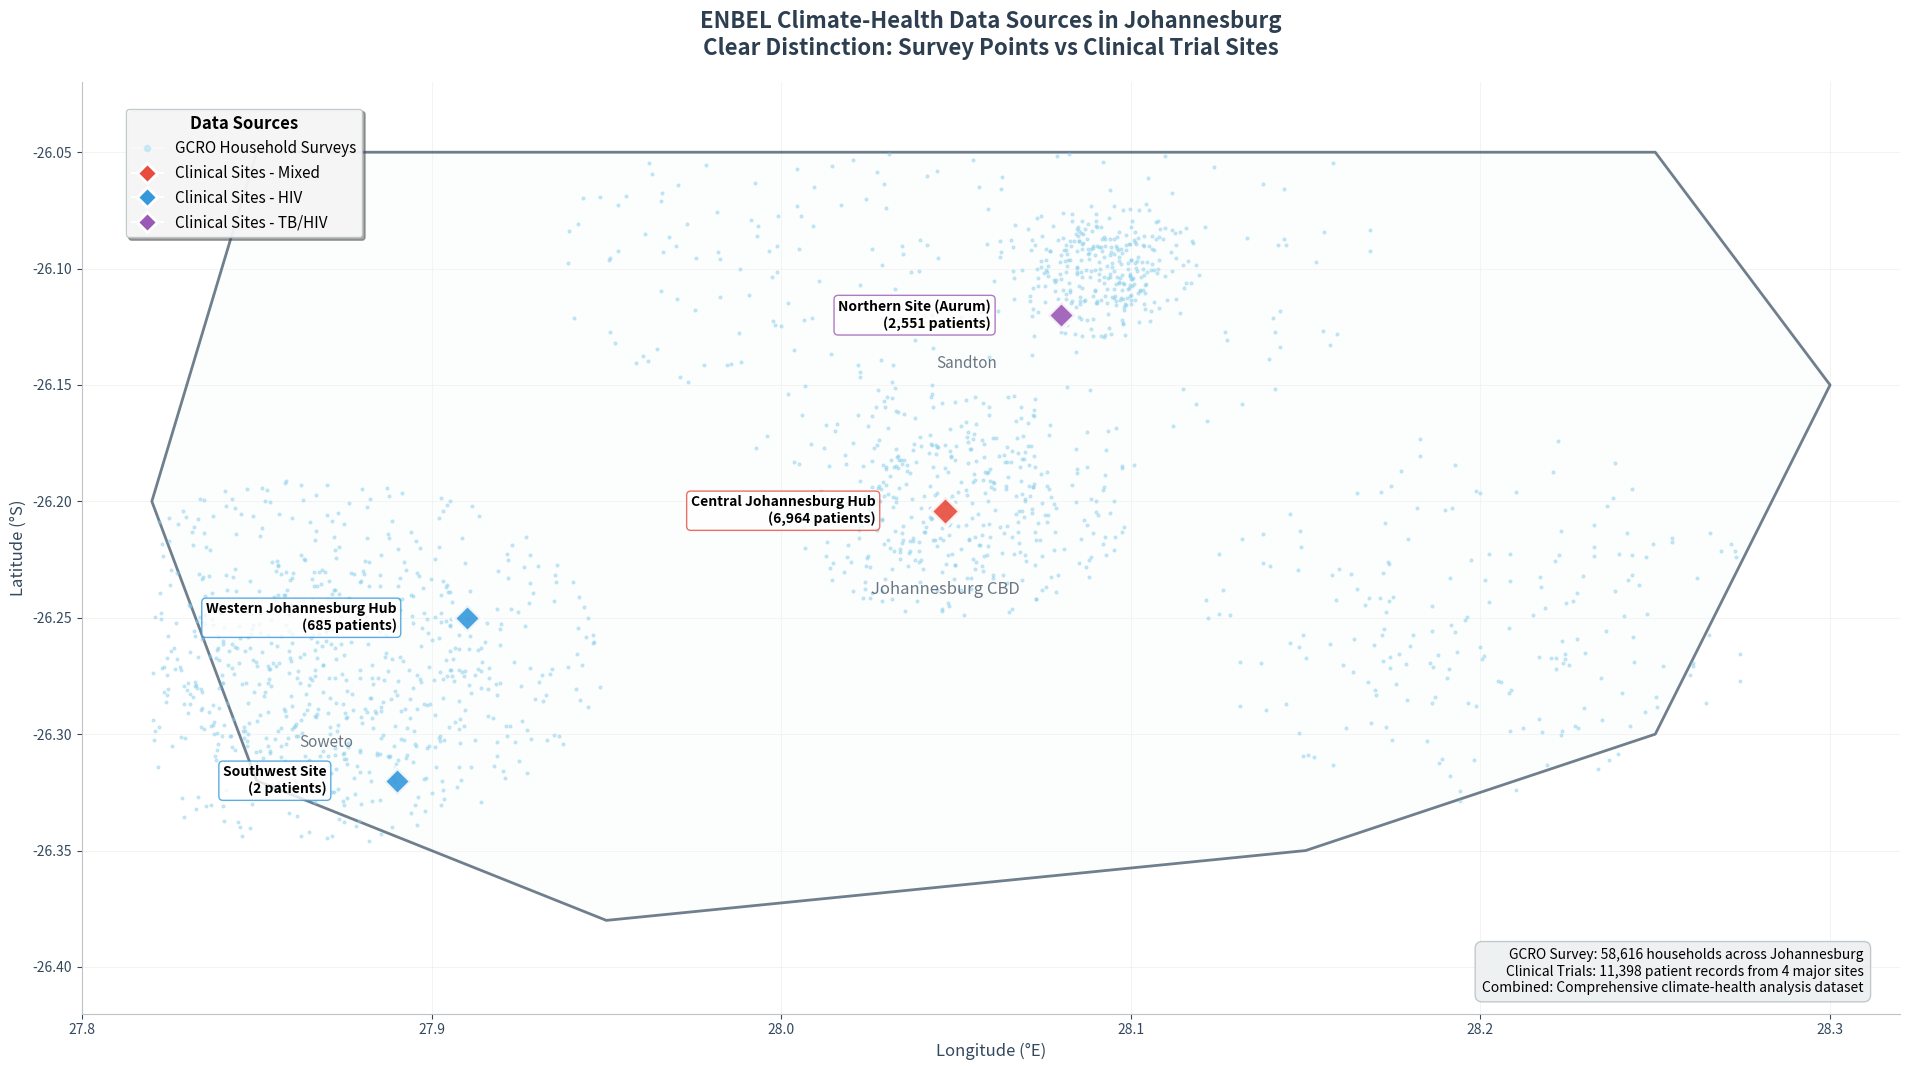

Here is the Python script that generated this plot: (Note: this script raises an exception after producing the figure.)
#!/usr/bin/env python3
"""
Create a Johannesburg map with CLEAR visual distinction between GCRO survey data and clinical trial sites.

Addresses user feedback:
- "distinction between the actual survey data and the clusters...is not that clear"
- "which are the clinical trial sites and which are the GCRO sites...that distinction is not clear"
- "I like the styling...minimalist feel"

Visual Hierarchy:
1. Clinical Trial Sites: Large, prominent, distinct symbols
2. Johannesburg Boundary: Clear but subtle outline  
3. GCRO Survey Points: Small, scattered, background layer
4. Geographic Labels: Minimal (CBD, Sandton, Soweto only)
"""

import numpy as np
import matplotlib.pyplot as plt
import matplotlib.patches as patches
from matplotlib.patches import Polygon
import random
from typing import List, Tuple, Dict
import math

# Set random seed for reproducibility
np.random.seed(42)
random.seed(42)

def create_johannesburg_boundary() -> List[Tuple[float, float]]:
    """Create simplified Johannesburg metropolitan boundary."""
    # Johannesburg bounds: approximately 26.0°S to 26.4°S, 27.8°E to 28.3°E
    boundary_points = [
        (27.85, -26.05),   # Northwest
        (28.25, -26.05),   # Northeast  
        (28.30, -26.15),   # East
        (28.25, -26.30),   # Southeast
        (28.15, -26.35),   # South
        (27.95, -26.38),   # Southwest
        (27.85, -26.32),   # West
        (27.82, -26.20),   # Northwest return
        (27.85, -26.05),   # Close polygon
    ]
    return boundary_points

def generate_gcro_survey_points(n_points: int = 2000) -> List[Tuple[float, float]]:
    """
    Generate realistic GCRO household survey points across Johannesburg.
    Higher density in townships, lower in suburbs.
    """
    points = []
    
    # Define residential density zones
    zones = [
        # Soweto (high density)
        {"center": (27.87, -26.27), "radius": 0.08, "density": 0.4, "points": 800},
        # Alexandra (high density)  
        {"center": (28.09, -26.10), "radius": 0.03, "density": 0.5, "points": 300},
        # Central/Inner City (medium density)
        {"center": (28.05, -26.20), "radius": 0.05, "density": 0.3, "points": 400},
        # Northern suburbs (low density)
        {"center": (28.05, -26.08), "radius": 0.12, "density": 0.1, "points": 300},
        # Eastern areas (medium density)
        {"center": (28.20, -26.25), "radius": 0.08, "density": 0.2, "points": 200},
    ]
    
    for zone in zones:
        center_lon, center_lat = zone["center"]
        radius = zone["radius"]
        n_zone_points = zone["points"]
        
        for _ in range(n_zone_points):
            # Generate point within circular zone with realistic clustering
            angle = random.uniform(0, 2 * math.pi)
            # Use sqrt for uniform distribution within circle
            r = radius * math.sqrt(random.uniform(0, 1))
            
            # Add some clustering by biasing toward center
            if random.random() < zone["density"]:
                r *= 0.6  # Cluster more toward center
                
            lon = center_lon + r * math.cos(angle)
            lat = center_lat + r * math.sin(angle)
            
            # Ensure point is within Johannesburg bounds
            if 27.82 <= lon <= 28.30 and -26.40 <= lat <= -26.05:
                points.append((lon, lat))
    
    return points[:n_points]  # Return exactly n_points

def get_clinical_trial_sites() -> List[Dict]:
    """Define the 4 major clinical trial sites with research details."""
    return [
        {
            "name": "Central Johannesburg Hub",
            "location": (28.047, -26.204),  # CBD area
            "patients": 6964,
            "studies": 9,
            "research_type": "Mixed",
            "color": "#E74C3C",  # Red for mixed research
            "description": "Mixed research facility"
        },
        {
            "name": "Western Johannesburg Hub", 
            "location": (27.91, -26.25),  # Western areas
            "patients": 685,
            "studies": 6,
            "research_type": "HIV",
            "color": "#3498DB",  # Blue for HIV
            "description": "HIV research focus"
        },
        {
            "name": "Northern Site (Aurum)",
            "location": (28.08, -26.12),  # Northern areas
            "patients": 2551,
            "studies": 1,
            "research_type": "TB/HIV",
            "color": "#9B59B6",  # Purple for TB/HIV
            "description": "TB/HIV research"
        },
        {
            "name": "Southwest Site",
            "location": (27.89, -26.32),  # Southwest
            "patients": 2,
            "studies": 1, 
            "research_type": "HIV",
            "color": "#3498DB",  # Blue for HIV
            "description": "Small HIV study"
        }
    ]

def create_distinct_data_types_map():
    """Create the main map with clear distinction between data types."""
    
    # Create figure with proper aspect ratio
    fig, ax = plt.subplots(1, 1, figsize=(19.2, 10.8), dpi=100)
    fig.patch.set_facecolor('white')
    ax.set_facecolor('white')
    
    # Generate data
    boundary = create_johannesburg_boundary()
    gcro_points = generate_gcro_survey_points(2000)
    clinical_sites = get_clinical_trial_sites()
    
    # Plot Johannesburg boundary (subtle)
    boundary_lons = [p[0] for p in boundary]
    boundary_lats = [p[1] for p in boundary]
    ax.plot(boundary_lons, boundary_lats, 
           color='#34495E', linewidth=2, alpha=0.7, zorder=2)
    
    # Fill boundary with very light background
    boundary_polygon = Polygon([(lon, lat) for lon, lat in boundary], 
                              facecolor='#F8F9FA', alpha=0.3, zorder=1)
    ax.add_patch(boundary_polygon)
    
    # Plot GCRO survey points (small, scattered, background)
    gcro_lons = [p[0] for p in gcro_points]
    gcro_lats = [p[1] for p in gcro_points]
    ax.scatter(gcro_lons, gcro_lats,
              s=4,  # Very small dots
              c='#87CEEB',  # Light blue
              alpha=0.4,  # Semi-transparent
              marker='o',
              zorder=3,
              label='GCRO Household Surveys (n≈58,616)')
    
    # Plot clinical trial sites (large, prominent, foreground)
    for site in clinical_sites:
        lon, lat = site["location"]
        
        # Size proportional to patient count (with minimum size)
        size = max(200, site["patients"] / 30)  # Scale factor
        
        # Plot main marker (diamond shape for distinction)
        ax.scatter(lon, lat,
                  s=size,
                  c=site["color"],
                  marker='D',  # Diamond shape
                  edgecolors='white',
                  linewidths=3,
                  zorder=10,
                  alpha=0.9)
        
        # Add site label with patient count
        label_text = f"{site['name']}\n({site['patients']:,} patients)"
        
        # Position label to avoid overlap
        label_offset = 0.02
        if lon > 28.1:  # Right side sites
            ha, offset_x = 'left', label_offset
        else:  # Left side sites  
            ha, offset_x = 'right', -label_offset
            
        ax.annotate(label_text,
                   xy=(lon, lat),
                   xytext=(lon + offset_x, lat),
                   fontsize=10,
                   fontweight='bold',
                   ha=ha,
                   va='center',
                   bbox=dict(boxstyle='round,pad=0.3', 
                            facecolor='white', 
                            alpha=0.8,
                            edgecolor=site["color"],
                            linewidth=1),
                   zorder=11)
    
    # Add key geographic labels (minimal)
    landmarks = [
        {"name": "Johannesburg CBD", "location": (28.047, -26.204), "size": 12},
        {"name": "Sandton", "location": (28.053, -26.107), "size": 11},
        {"name": "Soweto", "location": (27.87, -26.27), "size": 11},
    ]
    
    for landmark in landmarks:
        lon, lat = landmark["location"]
        ax.annotate(landmark["name"],
                   xy=(lon, lat),
                   xytext=(lon, lat - 0.03),
                   fontsize=landmark["size"],
                   ha='center',
                   va='top',
                   style='italic',
                   color='#2C3E50',
                   alpha=0.7,
                   zorder=5)
    
    # Create clear legend with sections
    legend_elements = []
    
    # GCRO Survey section
    legend_elements.append(plt.Line2D([0], [0], marker='o', color='w',
                                    markerfacecolor='#87CEEB', markersize=6,
                                    alpha=0.4, label='GCRO Household Surveys'))
    
    # Clinical trial sites section
    research_types = {}
    for site in clinical_sites:
        if site["research_type"] not in research_types:
            research_types[site["research_type"]] = site["color"]
    
    for research_type, color in research_types.items():
        legend_elements.append(plt.Line2D([0], [0], marker='D', color='w',
                                        markerfacecolor=color, markersize=10,
                                        markeredgecolor='white', markeredgewidth=2,
                                        label=f'Clinical Sites - {research_type}'))
    
    # Position legend
    legend = ax.legend(handles=legend_elements,
                      loc='upper left',
                      bbox_to_anchor=(0.02, 0.98),
                      fontsize=11,
                      frameon=True,
                      fancybox=True,
                      shadow=True,
                      title='Data Sources',
                      title_fontsize=12)
    
    legend.get_frame().set_facecolor('white')
    legend.get_frame().set_alpha(0.9)
    legend.get_frame().set_edgecolor('#BDC3C7')
    legend.get_title().set_fontweight('bold')
    
    # Add data summary text box
    summary_text = (
        "GCRO Survey: 58,616 households across Johannesburg\n"
        "Clinical Trials: 11,398 patient records from 4 major sites\n"
        "Combined: Comprehensive climate-health analysis dataset"
    )
    
    ax.text(0.98, 0.02, summary_text,
           transform=ax.transAxes,
           fontsize=10,
           ha='right',
           va='bottom',
           bbox=dict(boxstyle='round,pad=0.5',
                    facecolor='#ECF0F1',
                    alpha=0.9,
                    edgecolor='#BDC3C7'),
           zorder=12)
    
    # Set title
    ax.set_title('ENBEL Climate-Health Data Sources in Johannesburg\n'
                'Clear Distinction: Survey Points vs Clinical Trial Sites',
                fontsize=16, fontweight='bold', pad=20, color='#2C3E50')
    
    # Format axes (minimal, clean)
    ax.set_xlabel('Longitude (°E)', fontsize=12, color='#34495E')
    ax.set_ylabel('Latitude (°S)', fontsize=12, color='#34495E')
    
    # Set clean bounds with slight padding
    ax.set_xlim(27.8, 28.32)
    ax.set_ylim(-26.42, -26.02)
    
    # Clean grid (subtle)
    ax.grid(True, alpha=0.2, linestyle='-', linewidth=0.5)
    ax.set_axisbelow(True)
    
    # Remove top and right spines for cleaner look
    ax.spines['top'].set_visible(False)
    ax.spines['right'].set_visible(False)
    ax.spines['left'].set_color('#BDC3C7')
    ax.spines['bottom'].set_color('#BDC3C7')
    
    # Format tick labels
    ax.tick_params(colors='#34495E', labelsize=10)
    
    plt.tight_layout()
    
    # Save as SVG with organized structure
    output_path = '/Users/<user>/Library/Mobile Documents/com~apple~CloudDocs/ENBEL_pp/presentation_slides_final/enbel_distinct_data_types_map.svg'
    plt.savefig(output_path, 
               format='svg',
               dpi=300,
               bbox_inches='tight',
               facecolor='white',
               edgecolor='none')
    
    print(f"Map saved to: {output_path}")
    print(f"GCRO survey points generated: {len(gcro_points)}")
    print(f"Clinical trial sites plotted: {len(clinical_sites)}")
    print("\nVisual Hierarchy:")
    print("1. Clinical Trial Sites: Large diamonds with labels")
    print("2. Johannesburg Boundary: Subtle outline")  
    print("3. GCRO Survey Points: Small scattered dots")
    print("4. Geographic Labels: Minimal key locations")
    
    return fig, ax

if __name__ == "__main__":
    create_distinct_data_types_map()
    plt.show()